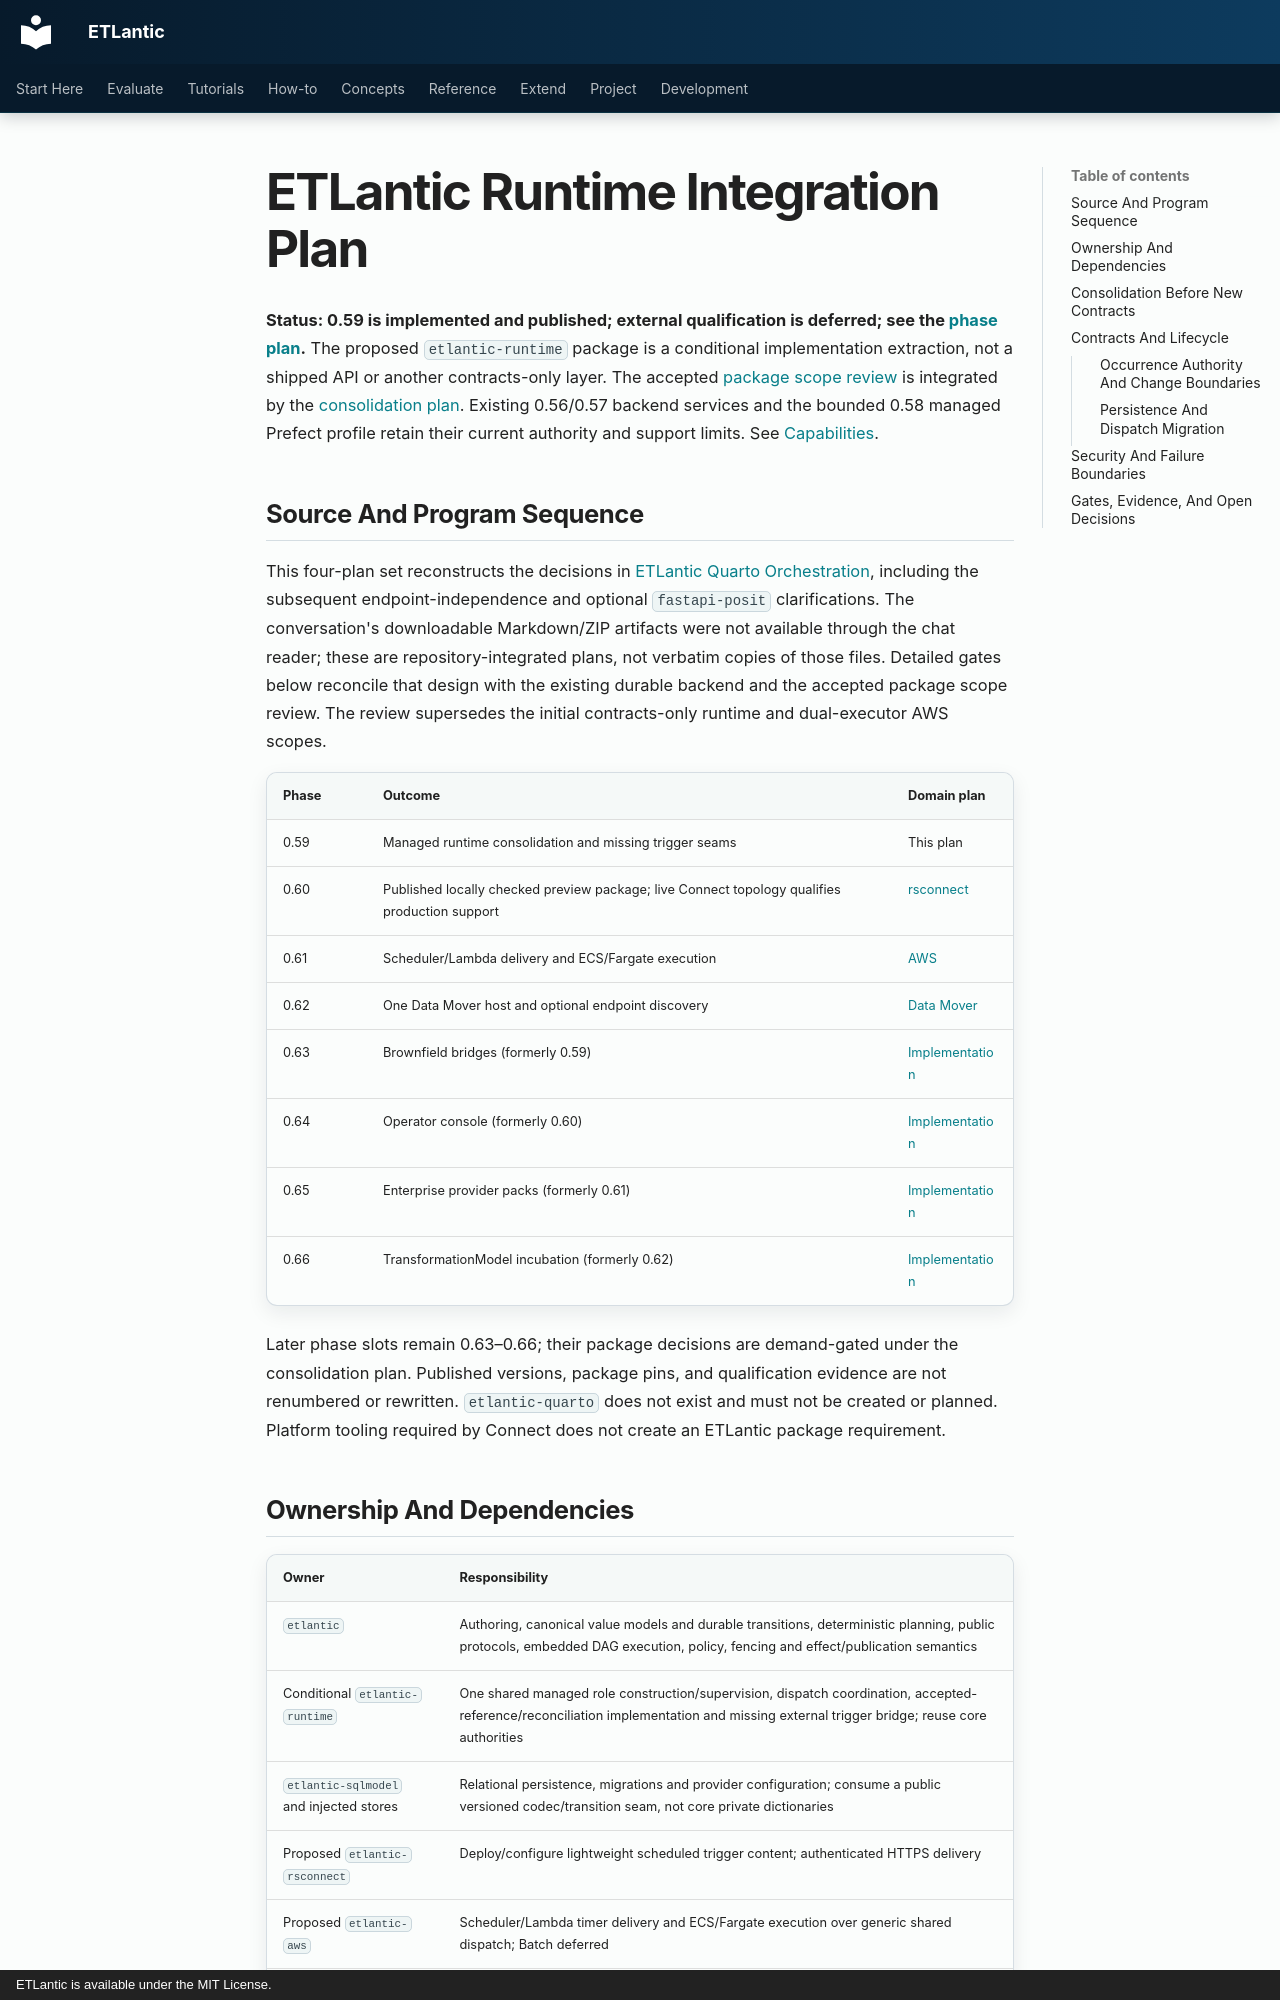

repository: eddiethedean/etlantic · page: 11_DEVELOPMENT/ETLANTIC_RUNTIME_PLAN/index.html · generator: mkdocs · copyright: ETLantic is available under the MIT License.

---
title: ETLantic Runtime Integration Plan
description: Consolidation of shared managed implementation with missing external timer and HTTP trigger seams.
plan_status: planned
plan_last_reviewed: 2026-10-12
---

# ETLantic Runtime Integration Plan

**Status: 0.59 is implemented and published; external qualification is deferred; see the
[phase plan](IMPLEMENTATION_PLAN_0_59.md).** The proposed
`etlantic-runtime` package is a conditional implementation extraction, not a
shipped API or another contracts-only layer. The accepted
[package scope review](PACKAGE_SCOPE_REVIEW_2026-10-12.md) is integrated by the
[consolidation plan](PACKAGE_SCOPE_CONSOLIDATION_PLAN.md). Existing 0.56/0.57 backend
services and the bounded 0.58 managed Prefect profile retain their current
authority and support limits. See [Capabilities](../01_GETTING_STARTED/CAPABILITIES.md).

## Source And Program Sequence

This four-plan set reconstructs the decisions in
[ETLantic Quarto Orchestration](https://chatgpt.com/c/6acbd4a8-6d60-83e9-98f4-963bc85b2357),
including the subsequent endpoint-independence and optional `fastapi-posit`
clarifications. The conversation's downloadable Markdown/ZIP artifacts were
not available through the chat reader; these are repository-integrated plans,
not verbatim copies of those files. Detailed gates below reconcile that design
with the existing durable backend and the accepted package scope review. The
review supersedes the initial contracts-only runtime and dual-executor AWS scopes.

| Phase | Outcome | Domain plan |
|---|---|---|
| 0.59 | Managed runtime consolidation and missing trigger seams | This plan |
| 0.60 | Published locally checked preview package; live Connect topology qualifies production support | [rsconnect](ETLANTIC_RSCONNECT_PLAN.md) |
| 0.61 | Scheduler/Lambda delivery and ECS/Fargate execution | [AWS](ETLANTIC_AWS_PLAN.md) |
| 0.62 | One Data Mover host and optional endpoint discovery | [Data Mover](ETLANTIC_DATA_MOVER_INTEGRATION_PLAN.md) |
| 0.63 | Brownfield bridges (formerly 0.59) | [Implementation](IMPLEMENTATION_PLAN_0_63.md) |
| 0.64 | Operator console (formerly 0.60) | [Implementation](IMPLEMENTATION_PLAN_0_64.md) |
| 0.65 | Enterprise provider packs (formerly 0.61) | [Implementation](IMPLEMENTATION_PLAN_0_65.md) |
| 0.66 | TransformationModel incubation (formerly 0.62) | [Implementation](IMPLEMENTATION_PLAN_0_66.md) |

Later phase slots remain 0.63–0.66; their package decisions are demand-gated
under the consolidation plan. Published versions, package pins, and qualification
evidence are not renumbered or rewritten. `etlantic-quarto` does not exist and
must not be created or planned. Platform tooling required by Connect does not
create an ETLantic package requirement.
